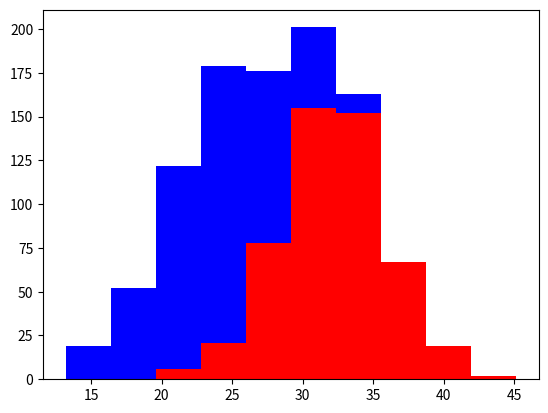

Write Python code to recreate this figure.
import numpy as np
import matplotlib.pyplot as plt

greyhounds = 500
labs = 500

grey_height = 28

grey_height = 32 + 4 * np.random.randn(greyhounds)
lab_height = 24 + 4 * np.random.randn(labs)

plt.hist([grey_height, lab_height], stacked=True, color=['r', 'b'])
plt.show()
